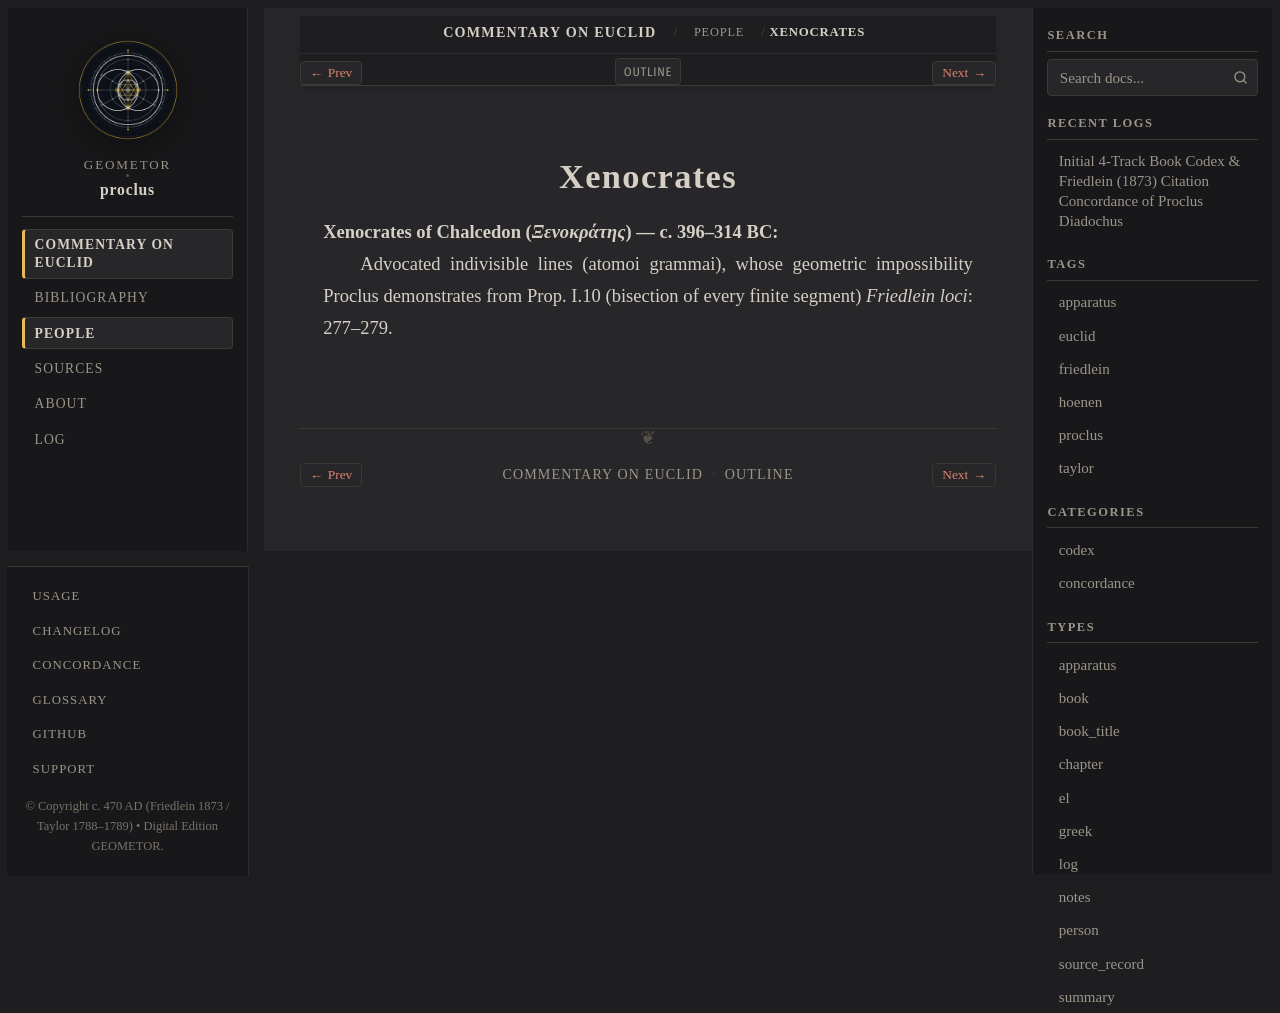

repository: geometor/proclus · page: in_euclidem/people/xenocrates.html · generator: sphinx

:type: person
:layout: book
:lifespan: Ξενοκράτης
:excerpt: Xenocrates of Chalcedon (Ξενοκράτης) — c. 396–314 BC

.. _person-xenocrates:

Xenocrates
==========

**Xenocrates of Chalcedon** (*Ξενοκράτης*) — c. 396–314 BC
  Advocated indivisible lines (atomoi grammai), whose geometric impossibility Proclus demonstrates from Prop. I.10 (bisection of every finite segment)
  *Friedlein loci*: 277–279.
